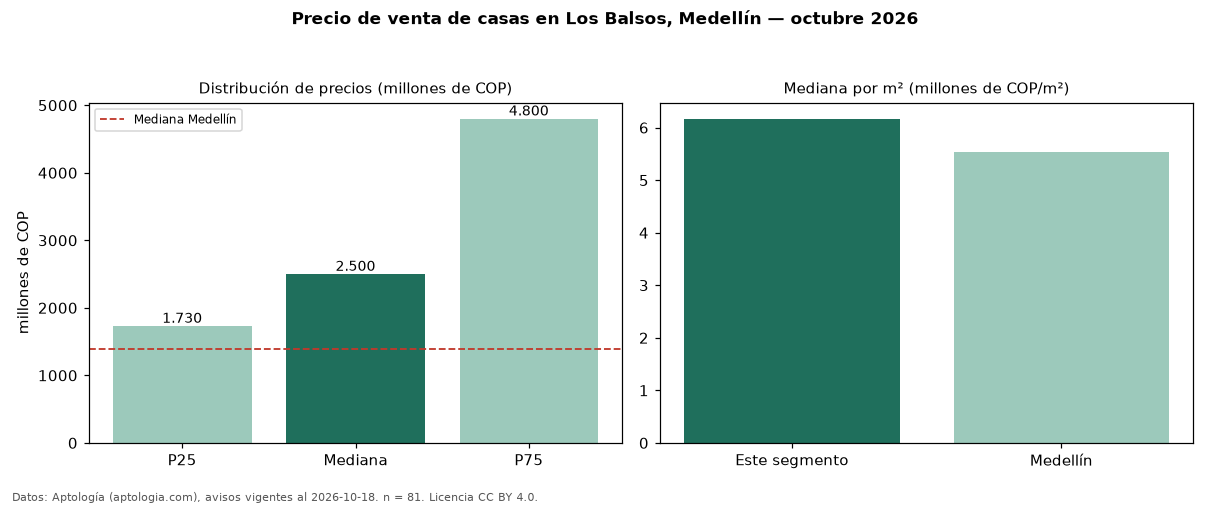

The file beside this chart, header and first rows:
seccion, metrica, valor, moneda, n
precio, p25, 1730000000, COP, 81
precio, mediana, 2500000000, COP, 81
precio, p75, 4800000000, COP, 81
precio, minimo, 1200000000, COP, 81
precio, maximo, 7950000000, COP, 81
m2, mediana_precio_m2, 6168763, COP, 78
m2, area_mediana_m2, 400.0, m2, 78
admin, mediana_admin_mes, 1300000, COP, 54
banos, mediana_banos, 5.0, , 
parqueadero, pct_con_parqueadero, 98.7, %, 79
estrato, estrato_mas_frecuente, 6, , 81
habitaciones, 3+, 2600000000, COP, 80
ciudad, mediana_ciudad_referencia, 1390000000, COP, 
ciudad, mediana_m2_ciudad, 5531915, COP, 
fuente, fecha_datos, 2026-10-18, , 
fuente, atribucion, https://www.aptologia.com/casas-en-venta…, , 
fuente, licencia, CC BY 4.0, , 
